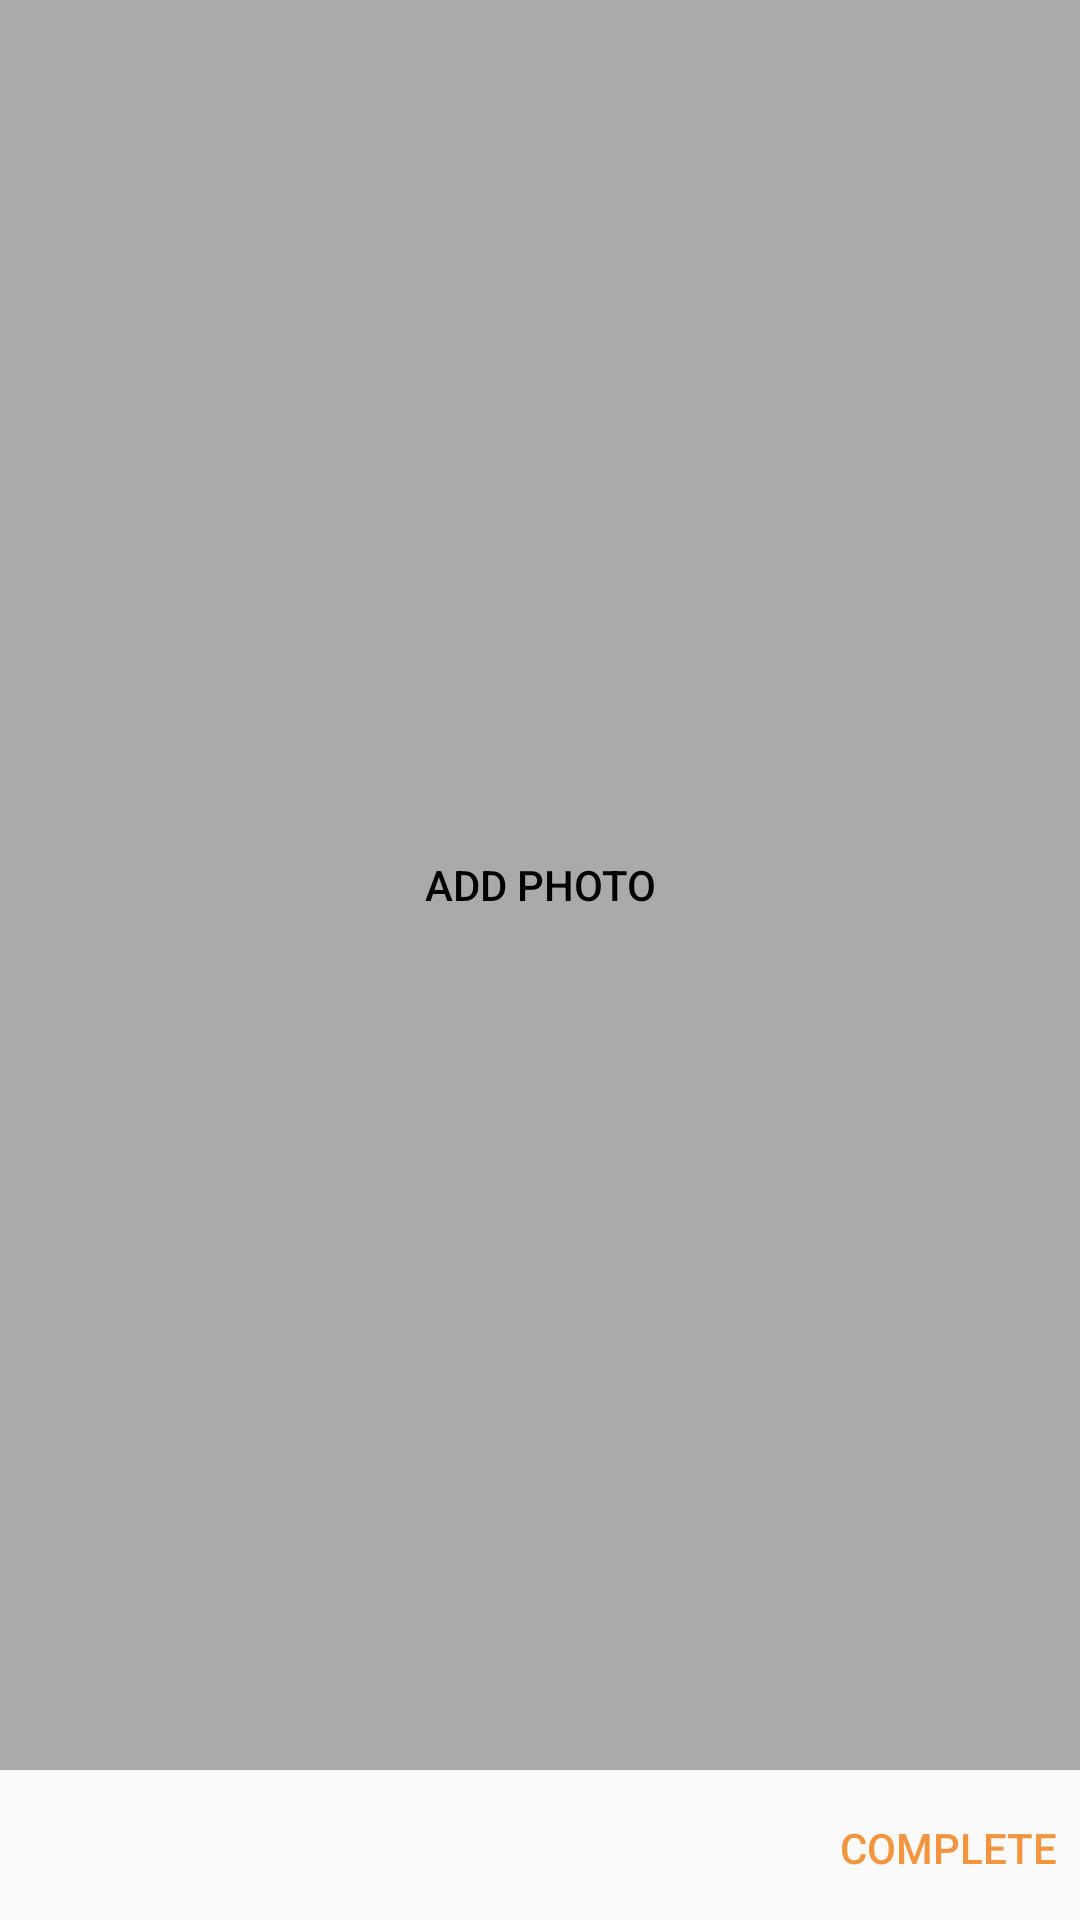

The Android layout XML behind this screen, and the referenced resources:
<!-- AndroidManifest.xml: application theme AppTheme -->
<!-- res/layout/fragment_sign_up_avatar.xml -->
<RelativeLayout xmlns:android="http://schemas.android.com/apk/res/android"
    xmlns:tools="http://schemas.android.com/tools"
    android:layout_width="match_parent"
    android:layout_height="match_parent"
    tools:context="com.fpadilha.patest.fragments.SignUpAvatarFragment">


    <RelativeLayout
        android:id="@+id/photoContainer"
        android:layout_width="match_parent"
        android:layout_height="match_parent"
        android:background="@android:color/darker_gray"
        android:orientation="horizontal"
        android:layout_marginBottom="50dp"
        android:layout_marginTop="@dimen/activity_vertical_margin">

        <ImageView
            android:id="@+id/photo"
            android:layout_width="match_parent"
            android:layout_height="match_parent"
            android:visibility="gone"/>

        <Button
            android:id="@+id/addPhoto"
            style="@style/Button.Clean"
            android:layout_width="match_parent"
            android:layout_height="wrap_content"
            android:text="@string/add_photo"
            android:textColor="@android:color/primary_text_light"
            android:layout_centerInParent="true"/>

    </RelativeLayout>

    <Button
        android:id="@+id/complete"
        style="@style/Button.Clean"
        android:layout_width="wrap_content"
        android:layout_height="wrap_content"
        android:onClick="onClick"
        android:text="@string/complete"
        android:layout_alignParentBottom="true"
        android:layout_alignParentRight="true"/>

</RelativeLayout>
<!-- resources referenced by this layout -->
<resources>
  <string name="add_photo">Add photo</string>
  <string name="complete">Complete</string>
  <style name="Button.Clean" parent="Base.TextAppearance.AppCompat.Button">
          <item name="android:textColor">@color/colorAccent</item>
          <item name="android:background">@android:color/transparent</item>
  
      </style>
  <style name="AppTheme" parent="Theme.AppCompat.Light.NoActionBar">
          
          <item name="colorPrimary">@color/colorPrimary</item>
          <item name="colorPrimaryDark">@color/colorPrimaryDark</item>
          <item name="colorAccent">@color/colorAccent</item>
      </style>
  <style name="Base.TextAppearance.AppCompat.Button">
          <item name="android:textSize">@dimen/abc_text_size_button_material</item>
          <item name="textAllCaps">true</item>
          <item name="android:textColor">?android:textColorPrimary</item>
      </style>
  <color name="colorAccent">#F3953E</color>
  <color name="colorPrimary">#0075BE</color>
  <color name="colorPrimaryDark">#005890</color>
</resources>
